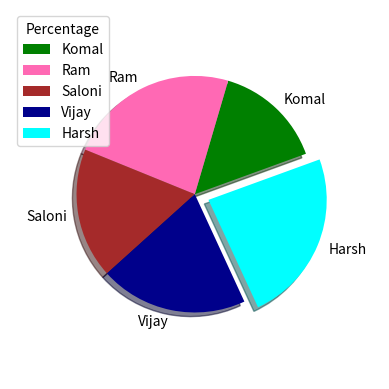

Reproduce this figure in Python.
# Pie Chart
# As you can see the pie chart draws one piece (called a wedge) for each value in the array 
# By default the plotting of the first wedge starts from the x-axis and moves counterclockwise:

# The size of each wedge is determined by comparing the value with all the other values, by using this formula:
# The value divided by the sum of all values: x/sum(x)
import matplotlib.pyplot as plt
import numpy as np

x = np.array([56,88,67,76,89])
myLabels = ['Komal','Ram','Saloni','Vijay','Harsh']
myColor = ['green','hotpink','brown','darkblue','cyan']
# by default the angle is start from 0 we can change it by ourself also by startangle inbuilt function
plt.pie(x,labels=myLabels, radius=0.8, colors=myColor, startangle=20, shadow=True, explode=[0,0,0,0,0.1])
# this explode fuction cut the corresponding part at the no. of distance we are given
plt.legend(title='Percentage')
plt.show()

# there is some problem my chart is not showing in save file 

# # we can save our chart also in a file
# plt.savefig("pieChart.jpg", bbox_inches='tight', transparent=True)
# # or we can give location also and can also save in pdf
# plt.savefig("f:github/python/pieChart.pdf")